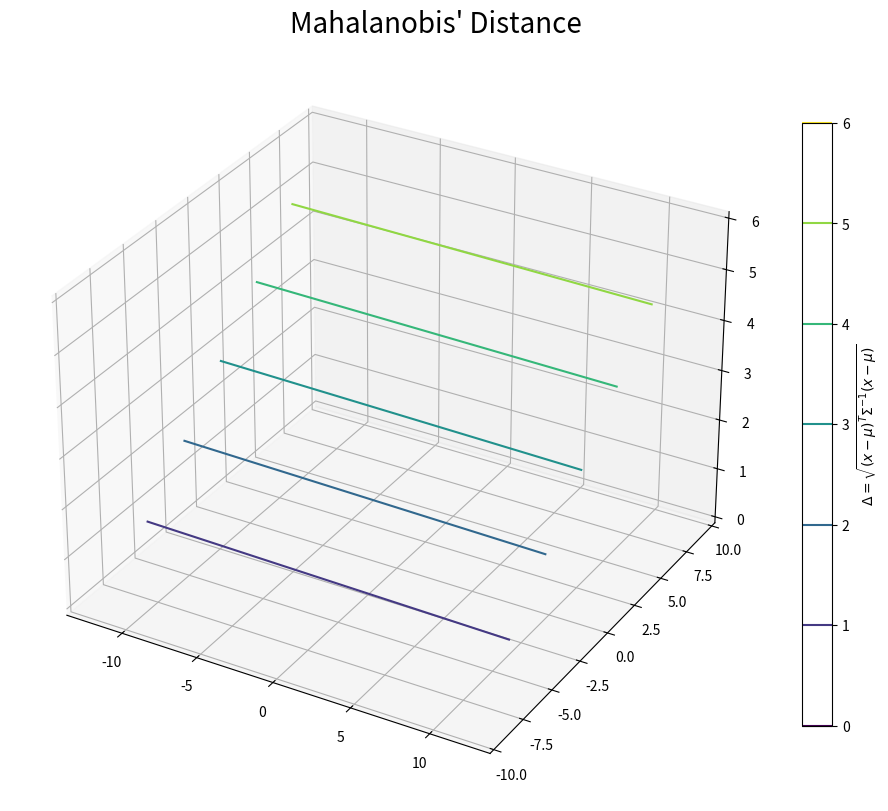

Write Python code to recreate this figure. (Note: this script raises an exception after producing the figure.)
# マハラノビス距離の作図
# 3次元変数の場合
# 形状の確認

# %%

# ライブラリを読込
import numpy as np
import matplotlib.pyplot as plt
from matplotlib.animation import FuncAnimation


# %%

### 形状の確認 ------------------------------------------------------------------

## パラメータの設定

# 平均ベクトルを指定
mu_d = np.array([0.0, 0.0, 0.0])

# 分散共分散行列を指定
sigma_dd = np.array(
    [[16.0, -1.5, 0.0], 
     [-1.5, 9.0, 0.9], 
     [0.0, 0.9, 4.0]]
)

# 精度行列を計算
inv_sigma_dd = np.linalg.inv(sigma_dd)

# %%

## 座標の作成

# 各軸の範囲の調整値を指定
sgm_num = 3.0

# 各軸の範囲を設定
x0_min = mu_d[0] - sgm_num * np.sqrt(sigma_dd[0, 0])
x0_max = mu_d[0] + sgm_num * np.sqrt(sigma_dd[0, 0])
x1_min = mu_d[1] - sgm_num * np.sqrt(sigma_dd[1, 1])
x1_max = mu_d[1] + sgm_num * np.sqrt(sigma_dd[1, 1])
x2_min = mu_d[2] - sgm_num * np.sqrt(sigma_dd[2, 2])
x2_max = mu_d[2] + sgm_num * np.sqrt(sigma_dd[2, 2])
print(x0_min.round(2), x0_max.round(2))
print(x1_min.round(2), x1_max.round(2))
print(x2_min.round(2), x2_max.round(2))

# 各軸の値を作成
x0 = np.linspace(start=x0_min, stop=x0_max, num=50) # 0軸方向の点の数を指定
x1 = np.linspace(start=x1_min, stop=x1_max, num=50) # 1軸方向の点の数を指定
x2 = np.linspace(start=x2_min, stop=x2_max, num=100) # 2軸方向の線の数を指定

# 0・1軸の格子点を作成
X0, X1 = np.meshgrid(x0, x1)

# 0・1軸の形状を設定
grid_shape = X0.shape
grid_size  = X0.size
print(grid_shape)
print(grid_size)

# %%

## 距離の計算

# 高さごとに処理
dist_arr = np.tile(np.nan, reps=(x2.size, grid_size)) # 受け皿を初期化
for i in range(x2.size):

    # 座標を作成
    X = np.stack([X0.flatten(), X1.flatten(), x2[i].repeat(grid_size)], axis=1)
    
    # マハラノビス距離を計算
    dist_vec = np.array(
        [np.sqrt((x_d - mu_d).T @ inv_sigma_dd @ (x_d - mu_d)) for x_d in X]
    )

    # 距離を格納
    dist_arr[i] = dist_vec.copy()

# %%

## アニメーションの作成

# グラデーションの範囲を設定
dist_min = 0.0
dist_max = np.ceil(dist_arr.max())

# 等高線の位置を指定
dist_levels = np.linspace(start=dist_min, stop=dist_max, num=7) # 線の数を指定
print(dist_levels)

# 軸サイズを設定
x0_size = x0_max - x0_min
x1_size = x1_max - x1_min
x2_size = x2_max - x2_min

# ラベル用の文字列を作成
def_label = '$\\Delta = \\sqrt{(x - \\mu)^{T} \\Sigma^{-1} (x - \\mu)}$'
mu_str    = '(' + ', '.join(str(val.round(2)) for val in mu_d) + ')'
sigma_str = '(' + ', '.join('(' + ', '.join(str(val.round(2)) for val in vec) + ')' for vec in sigma_dd) + ')'
param_label  = '$D = 3$\n'
param_label += '$\\mu = ' + mu_str + '$\n'
param_label += '$\\Sigma = ' + sigma_str + '$'

# %%

# フレーム数を指定
frame_num = 180

# 表示角度を作成
h_vals = np.linspace(start=0.0, stop=360.0, num=frame_num+1)[:frame_num]

# グラフオブジェクトを初期化
fig, ax = plt.subplots(figsize=(9, 8), dpi=100, facecolor='white', constrained_layout=True, 
                       subplot_kw={'projection': '3d'})
fig.suptitle("Mahalanobis' Distance", fontsize=20)
cs = ax.contour(X0, X1, np.linspace(dist_min, dist_max, num=grid_size).reshape(grid_shape), 
                cmap='viridis', vmin=dist_min, vmax=dist_max, levels=dist_levels) # カラーバー表示用のダミー
fig.colorbar(cs, ax=ax, shrink=0.8, label=def_label)

# 作図処理を定義
def update(frame_i):
    
    # 前フレームのグラフを初期化
    ax.cla()
    
    # 3Dマハラノビス距離を作図
    for i in range(x2.size):
        ax.contour(X0, X1, dist_arr[i].reshape(grid_shape), offset=x2[i], 
                   cmap='viridis', vmin=dist_min, vmax=dist_max, levels=dist_levels, alpha=0.5, 
                   linewidths=1) # 等高線
    ax.set_xlim(xmin=x0_min, xmax=x0_max)
    ax.set_ylim(ymin=x1_min, ymax=x1_max)
    ax.set_zlim(zmin=x2_min, zmax=x2_max)
    ax.set_xlabel('$x_0$')
    ax.set_ylabel('$x_1$')
    ax.set_zlabel('$x_2$')
    ax.set_title(param_label, loc='left')
    ax.set_box_aspect([1.0, x1_size/x0_size, x2_size/x0_size])
    ax.view_init(elev=30, azim=h_vals[frame_i]) # 表示アングル

# 動画を作成
ani = FuncAnimation(fig=fig, func=update, frames=frame_num, interval=100)

# 動画を書出
ani.save(
    filename='../figure/mahalanobis_distance/3d_shape/3d_angle.mp4', 
    progress_callback = lambda i, n: print(f'frame: {i} / {n}')
)


# %%


